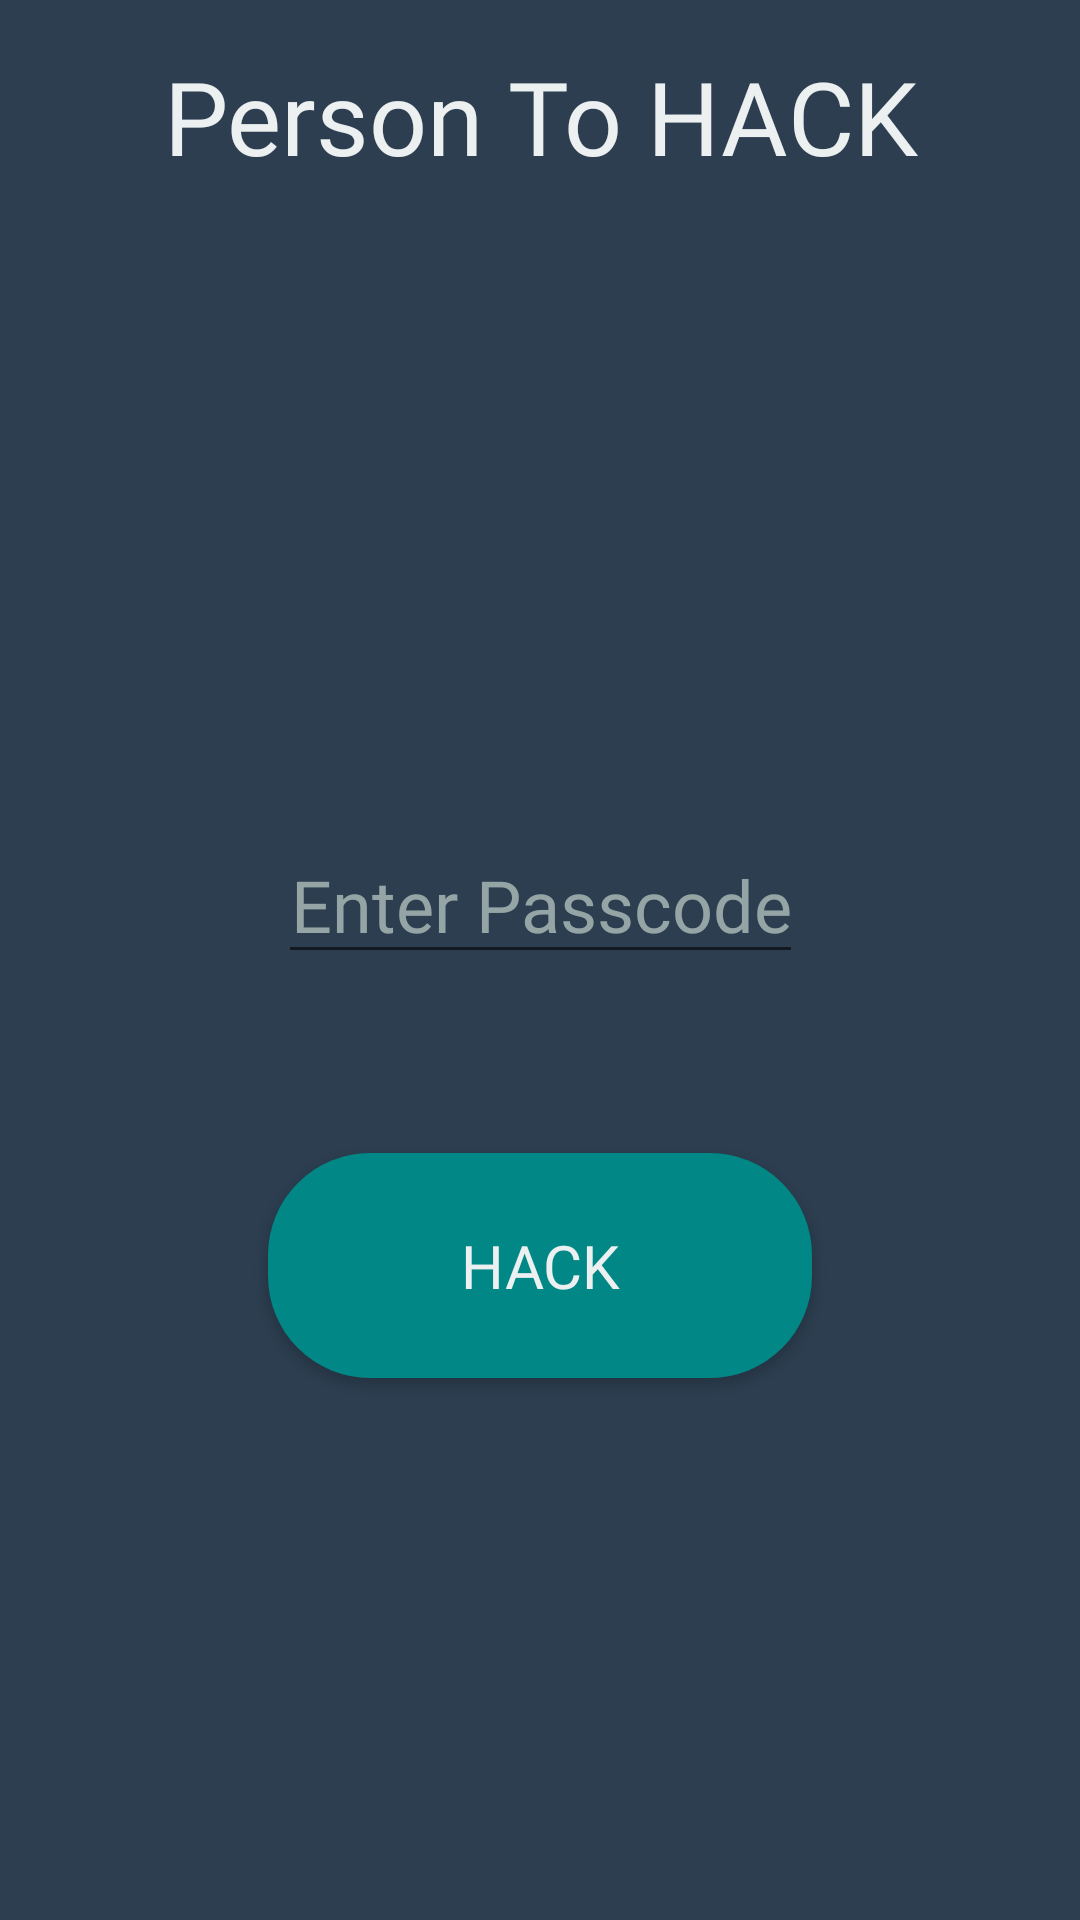

Android layout source for this screen:
<!-- AndroidManifest.xml: application theme Theme.ATM_Game -->
<!-- res/layout/menu_hack_layout.xml -->
<?xml version="1.0" encoding="utf-8"?>
<androidx.constraintlayout.widget.ConstraintLayout xmlns:android="http://schemas.android.com/apk/res/android"
    xmlns:app="http://schemas.android.com/apk/res-auto"
    android:layout_width="match_parent"
    android:layout_height="match_parent"
    android:background="@color/Midnight_Blue"
    app:layout_constraintCircleRadius="@dimen/activity_horizontal_margin">

    <TextView
        android:id="@+id/textView2"
        android:layout_width="0dp"
        android:layout_height="wrap_content"
        android:layout_marginTop="16dp"
        android:fontFamily="@font/play_regular"
        android:text="Person To HACK"
        android:textAlignment="center"
        android:textColor="@color/Clouds"
        android:textSize="34sp"
        app:layout_constraintEnd_toEndOf="parent"
        app:layout_constraintStart_toStartOf="parent"
        app:layout_constraintTop_toTopOf="parent" />

    <Spinner
        android:id="@+id/person_to_hack_spinner"
        android:layout_width="0dp"
        android:layout_height="wrap_content"
        android:layout_marginStart="32dp"
        android:layout_marginTop="16dp"
        android:layout_marginEnd="32dp"
        android:background="@android:color/darker_gray"
        android:spinnerMode="dropdown"
        android:textAlignment="center"
        app:layout_constraintEnd_toEndOf="@+id/textView2"
        app:layout_constraintStart_toStartOf="@+id/textView2"
        app:layout_constraintTop_toBottomOf="@+id/textView2" />

    <ImageView
        android:id="@+id/mhl_char_image"
        android:layout_width="150dp"
        android:layout_height="150dp"
        android:layout_marginTop="32dp"
        app:layout_constraintEnd_toEndOf="parent"
        app:layout_constraintStart_toStartOf="parent"
        app:layout_constraintTop_toBottomOf="@+id/person_to_hack_spinner" />

    <EditText
        android:id="@+id/mhl_enter_passcode"
        android:layout_width="wrap_content"
        android:layout_height="wrap_content"
        android:layout_marginTop="16dp"
        android:fontFamily="@font/play_regular"
        android:gravity="center_horizontal"
        android:hint="Enter Passcode"
        android:inputType="numberPassword"
        android:maxLength="4"
        android:textColor="@color/Clouds"
        android:textColorHint="@color/Concrete"
        android:textSize="24sp"
        app:layout_constraintEnd_toEndOf="parent"
        app:layout_constraintStart_toStartOf="parent"
        app:layout_constraintTop_toBottomOf="@+id/mhl_char_image" />

    <Button
        android:id="@+id/mhl_hack_btn"
        android:layout_width="wrap_content"
        android:layout_height="wrap_content"
        android:background="@drawable/button_type_one"
        android:fontFamily="@font/press_start_2p_regular"
        android:padding="24dp"
        android:paddingStart="64dp"
        android:paddingEnd="64dp"
        android:text="@string/menu_hack"
        android:textColor="@color/Clouds"
        android:textSize="20sp"
        app:layout_constraintBottom_toTopOf="@+id/mhl_hack_status"
        app:layout_constraintEnd_toEndOf="parent"
        app:layout_constraintHorizontal_bias="0.5"
        app:layout_constraintStart_toStartOf="parent"
        app:layout_constraintTop_toBottomOf="@+id/mhl_enter_passcode" />

    <TextView
        android:id="@+id/mhl_hack_status"
        android:layout_width="0dp"
        android:layout_height="wrap_content"
        android:layout_marginTop="16dp"
        android:fontFamily="@font/press_start_2p_regular"
        android:textAlignment="center"
        android:textColor="@color/teal_700"
        android:textSize="34sp"
        app:layout_constraintBottom_toBottomOf="parent"
        app:layout_constraintEnd_toEndOf="parent"
        app:layout_constraintHorizontal_bias="0.5"
        app:layout_constraintStart_toStartOf="parent"
        app:layout_constraintTop_toBottomOf="@+id/mhl_hack_btn" />

</androidx.constraintlayout.widget.ConstraintLayout>
<!-- resources referenced by this layout -->
<resources>
  <color name="Clouds">#ecf0f1</color>
  <color name="Concrete">#95a5a6</color>
  <color name="Midnight_Blue">#2c3e50</color>
  <color name="teal_700">#FF018786</color>
  <!-- drawable button_type_one (drawable) -->
  <?xml version="1.0" encoding="utf-8"?>
  <shape xmlns:android="http://schemas.android.com/apk/res/android" android:shape="rectangle">
      <solid android:color="@color/teal_700"/>
      <corners android:radius="34dp"/>
  </shape>
  <string name="menu_hack">Hack</string>
  <style name="Theme.ATM_Game" parent="Theme.AppCompat.Light.NoActionBar">
          
          <item name="colorPrimary">@color/purple_500</item>
          <item name="colorPrimaryVariant">@color/Clouds</item>
          <item name="colorOnPrimary">@color/Midnight_Blue</item>
          
          <item name="colorSecondary">@color/Wet_Asphalt</item>
          <item name="colorSecondaryVariant">@color/Concrete</item>
          <item name="colorOnSecondary">@color/Concrete</item>
          
          <item name="android:statusBarColor" tools:targetApi="l">?attr/colorPrimary</item>
          
      </style>
  <color name="purple_500">#FF6200EE</color>
  <color name="Wet_Asphalt">#34495e</color>
</resources>
